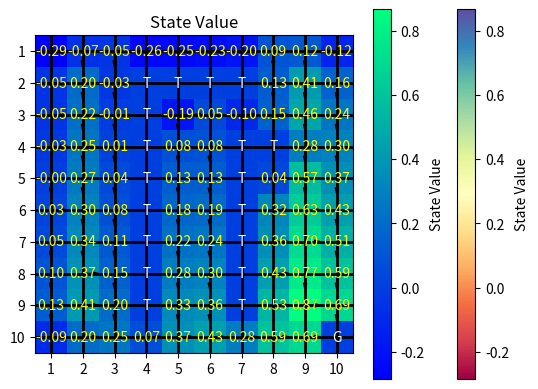

The script that saved this image:
import numpy as np
import random
import matplotlib.pyplot as plt

# Define the gridworld
gridworld = np.array([
    [ 0,  0,  0,  0,  0,  0,  0,  0,  0,  0],
    [ 0,  0,  0, -1, -1, -1, -1,  0,  0,  0],
    [ 0,  0,  0, -1,  0,  0,  0,  0,  0,  0],
    [ 0,  0,  0, -1,  0,  0, -1, -1,  0,  0],
    [ 0,  0,  0, -1,  0,  0, -1,  0,  0,  0],
    [ 0,  0,  0, -1,  0,  0, -1,  0,  0,  0],
    [ 0,  0,  0, -1,  0,  0, -1,  0,  0,  0],
    [ 0,  0,  0, -1,  0,  0, -1,  0,  0,  0],
    [ 0,  0,  0, -1,  0,  0, -1,  0,  0,  0],
    [ 0,  0,  0,  0,  0,  0,  0,  0,  0,  1]
])

# Define parameters
rboundary = -1
rforbidden = -1
rtarget = 1
gamma = 0.9
alpha = 0.1
epsilon = 0.1
episodes = 50000
max_steps = 1000

# Define actions
actions = ['Up', 'Down', 'Left', 'Right']
action_effects = {
    'Up': (-1, 0),
    'Down': (1, 0),
    'Left': (0, -1),
    'Right': (0, 1)
}

# Initialize Q-function approximator (weights)
def initialize_weights(n_features, n_actions):
    return np.random.uniform(low=0.0, high=0.1, size=(n_actions, n_features))

def feature_vector(state):
    features = np.zeros(gridworld.shape[0] * gridworld.shape[1])
    index = state[0] * gridworld.shape[1] + state[1]
    features[index] = 1
    return features

# Initialize weights
n_features = gridworld.shape[0] * gridworld.shape[1]
weights = initialize_weights(n_features, len(actions))

# Epsilon-greedy policy
def epsilon_greedy_policy(state, weights, epsilon):
    if random.uniform(0, 1) < epsilon:
        return random.choice(range(len(actions)))
    else:
        q_values = [np.dot(feature_vector(state), weights[action]) for action in range(len(actions))]
        return np.argmax(q_values)

# Get next state
def get_next_state(state, action):
    row, col = state
    drow, dcol = action_effects[actions[action]]
    new_row, new_col = row + drow, col + dcol

    # Check boundaries
    if new_row < 0 or new_row >= gridworld.shape[0] or new_col < 0 or new_col >= gridworld.shape[1]:
        return state, rboundary

    # Check for forbidden states
    if gridworld[new_row, new_col] == rforbidden:
        return state, rboundary

    return (new_row, new_col), gridworld[new_row, new_col]

# Q-Learning algorithm with function approximation
def q_learning(gridworld, weights, episodes, alpha, gamma, epsilon, max_steps):
    for episode in range(episodes):
        # Choose a random initial state that is not a terminal or forbidden state
        initial_states = [(i, j) for i in range(gridworld.shape[0]) for j in range(gridworld.shape[1]) if
                          gridworld[i, j] == 0]
        state = random.choice(initial_states)

        for step in range(max_steps):
            action = epsilon_greedy_policy(state, weights, epsilon)
            next_state, reward = get_next_state(state, action)

            # Compute Q-values
            q_value = np.dot(feature_vector(state), weights[action])
            next_q_values = [np.dot(feature_vector(next_state), weights[a]) for a in range(len(actions))]
            next_q_value = np.max(next_q_values)

            # Update weights
            td_target = reward + gamma * next_q_value
            td_error = td_target - q_value
            weights[action] += alpha * td_error * feature_vector(state)

            state = next_state

            if reward == rtarget:
                break

    return weights

# Training the agent
weights = q_learning(gridworld, weights, episodes, alpha, gamma, epsilon, max_steps)

# Print the learned weights
print("Weights:")
for action in range(len(actions)):
    print(f"Action {actions[action]}: {weights[action]}")

# Print the Q-values
print("\nQ-values:")
for i in range(gridworld.shape[0]):
    for j in range(gridworld.shape[1]):
        if gridworld[i, j] == 0:
            state = (i, j)
            q_values = [np.dot(feature_vector(state), weights[a]) for a in range(len(actions))]
            print(f"State {state}: {q_values}")

# Extract the optimal policy
policy_grid = np.full(gridworld.shape, '', dtype=object)

for i in range(gridworld.shape[0]):
    for j in range(gridworld.shape[1]):
        if gridworld[i, j] == 0:
            state = (i, j)
            best_action = np.argmax([np.dot(feature_vector(state), weights[a]) for a in range(len(actions))])
            policy_grid[i, j] = actions[best_action].lower()

# Print the optimal policy
print("\nOptimal Policy:")
print(policy_grid)

# Compute state values from Q-values
def compute_state_values(weights):
    state_values = np.zeros(gridworld.shape)

    for i in range(gridworld.shape[0]):
        for j in range(gridworld.shape[1]):
            if gridworld[i, j] == 0:  # Only calculate for non-terminal states
                state = (i, j)
                q_values = [np.dot(feature_vector(state), weights[action]) for action in range(len(actions))]
                state_values[i, j] = np.mean(q_values)  # Average over all actions

    return state_values

# Compute and print state values
state_values = compute_state_values(weights)
print("\nState Values:")
print(state_values)


# Plot state value and policy
fig, ax = plt.subplots()
cmap = plt.cm.Spectral
norm = plt.Normalize(vmin=state_values.min(), vmax=state_values.max())
cbar = ax.imshow(state_values, cmap=cmap, norm=norm, interpolation='nearest')

# Add the policy arrows
for i in range(policy_grid.shape[0]):
    for j in range(policy_grid.shape[1]):
        if policy_grid[i, j]:
            if policy_grid[i, j] == 'up':
                ax.arrow(j, i, 0, -0.3, head_width=0.1, head_length=0.2, fc='k', ec='k')
            elif policy_grid[i, j] == 'down':
                ax.arrow(j, i, 0, 0.3, head_width=0.1, head_length=0.2, fc='k', ec='k')
            elif policy_grid[i, j] == 'left':
                ax.arrow(j, i, -0.3, 0, head_width=0.1, head_length=0.2, fc='k', ec='k')
            elif policy_grid[i, j] == 'right':
                ax.arrow(j, i, 0.3, 0, head_width=0.1, head_length=0.2, fc='k', ec='k')

# Display grid and labels
ax.set_xticks(np.arange(gridworld.shape[1]))
ax.set_yticks(np.arange(gridworld.shape[0]))
ax.set_xticklabels(np.arange(1, gridworld.shape[1] + 1))
ax.set_yticklabels(np.arange(1, gridworld.shape[0] + 1))
ax.grid(which='both', color='black', linestyle='-', linewidth=2)

# Set terminal state labels and colors
for i in range(gridworld.shape[0]):
    for j in range(gridworld.shape[1]):
        if gridworld[i, j] == -1:
            ax.text(j, i, 'T', va='center', ha='center', color='white')
        elif gridworld[i, j] == 1:
            ax.text(j, i, 'G', va='center', ha='center', color='white')

plt.title('Policy Visualization')
plt.colorbar(cbar, ax=ax, label='State Value')
plt.show()


# Plot state values
plt.imshow(state_values, cmap='winter', interpolation='none')
plt.colorbar(label='State Value')

# Annotate each grid cell with the value
for x in range(state_values.shape[0]):
    for y in range(state_values.shape[1]):
        if gridworld[x, y] == 0:  # Only annotate non-terminal states
            plt.text(y, x, f'{state_values[x, y]:.2f}', ha='center', va='center', color='yellow')

plt.title('State Value')
plt.show()
